Run: headless pygame with SDL's dummy video driver; simulated clock (each Clock.tick advances the game by its frame time, no real sleeping); random seed 0; keys injected as events and as key.get_pressed() state; no mouse input.
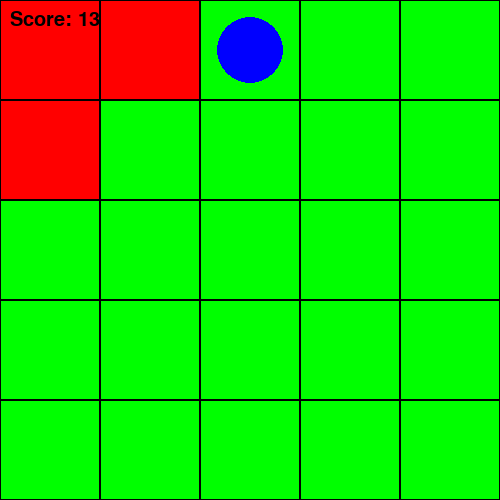
Frame 1 of 4 · flips 1–60 · no input
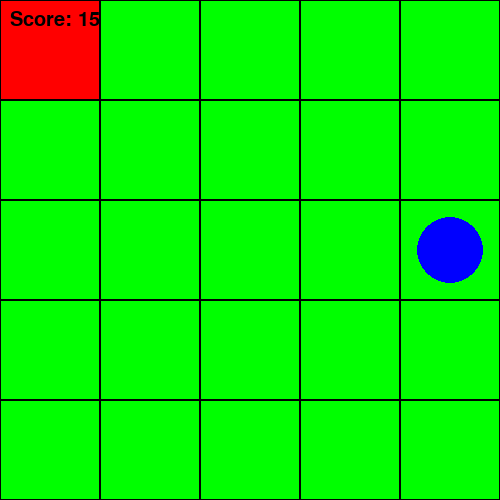
Frame 2 of 4 · flips 61–180 · tapped SPACE, RETURN · held RIGHT (→), D
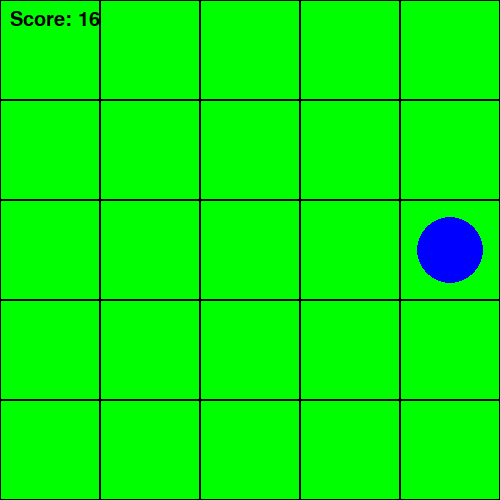
Frame 3 of 4 · flips 181–300 · held DOWN (↓), S
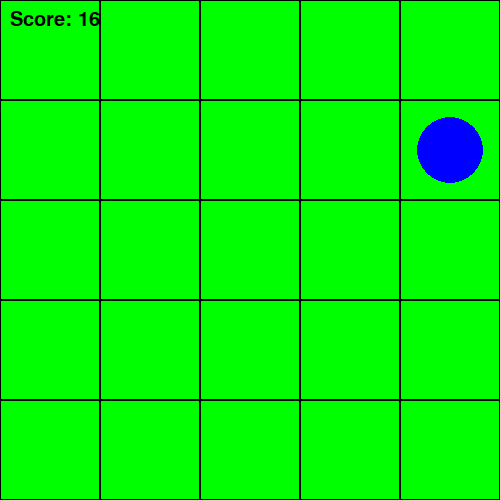
Frame 4 of 4 · flips 301–420 · held LEFT (←), A, UP (↑), W

The pygame program that drew these frames:

import pygame
import random

# Configurações iniciais
pygame.init()
largura, altura = 500, 500
tamanho_celula = largura // 5
tela = pygame.display.set_mode((largura, altura))
pygame.display.set_caption("Aspirador de Pó Automático")
fonte = pygame.font.SysFont("Arial", 30)

# Cores
PRETO = (0, 0, 0)
BRANCO = (255, 255, 255)
VERDE = (0, 255, 0)
VERMELHO = (255, 0, 0)
AZUL = (0, 0, 255)

# Inicialização do ambiente
ambiente = [[random.choice([0, 1]) for _ in range(5)] for _ in range(5)]  # 0 = limpo, 1 = sujo
posicao_robo = [random.randint(0, 4), random.randint(0, 4)]  # Posição inicial aleatória
score = 0

# Função para desenhar o ambiente
def desenhar_ambiente():
    tela.fill(BRANCO)
    for i in range(5):
        for j in range(5):
            cor = VERDE if ambiente[i][j] == 0 else VERMELHO
            pygame.draw.rect(tela, cor, (j * tamanho_celula, i * tamanho_celula, tamanho_celula, tamanho_celula))
            pygame.draw.rect(tela, PRETO, (j * tamanho_celula, i * tamanho_celula, tamanho_celula, tamanho_celula), 1)
    # Desenhar o robô
    pygame.draw.circle(tela, AZUL, (posicao_robo[1] * tamanho_celula + tamanho_celula // 2, posicao_robo[0] * tamanho_celula + tamanho_celula // 2), tamanho_celula // 3)
    # Desenhar o score
    texto = fonte.render(f"Score: {score}", True, PRETO)
    tela.blit(texto, (10, 10))

# Função para mover o robô
def mover_robo():
    global posicao_robo, score
    direcoes = [(0, 1), (1, 0), (0, -1), (-1, 0)]  # Direções possíveis: direita, baixo, esquerda, cima
    direcao = random.choice(direcoes)
    nova_linha = posicao_robo[0] + direcao[0]
    nova_coluna = posicao_robo[1] + direcao[1]
    # Verificar se a nova posição está dentro do ambiente
    if 0 <= nova_linha < 5 and 0 <= nova_coluna < 5:
        posicao_robo = [nova_linha, nova_coluna]
        # Verificar se há sujeira na nova posição
        if ambiente[nova_linha][nova_coluna] == 1:
            ambiente[nova_linha][nova_coluna] = 0
            score += 1

# Loop principal do jogo
clock = pygame.time.Clock()
rodando = True
while rodando:
    for evento in pygame.event.get():
        if evento.type == pygame.QUIT:
            rodando = False

    mover_robo()
    desenhar_ambiente()
    pygame.display.flip()
    clock.tick(2)  # Controla a velocidade do robô (2 movimentos por segundo)

pygame.quit()
